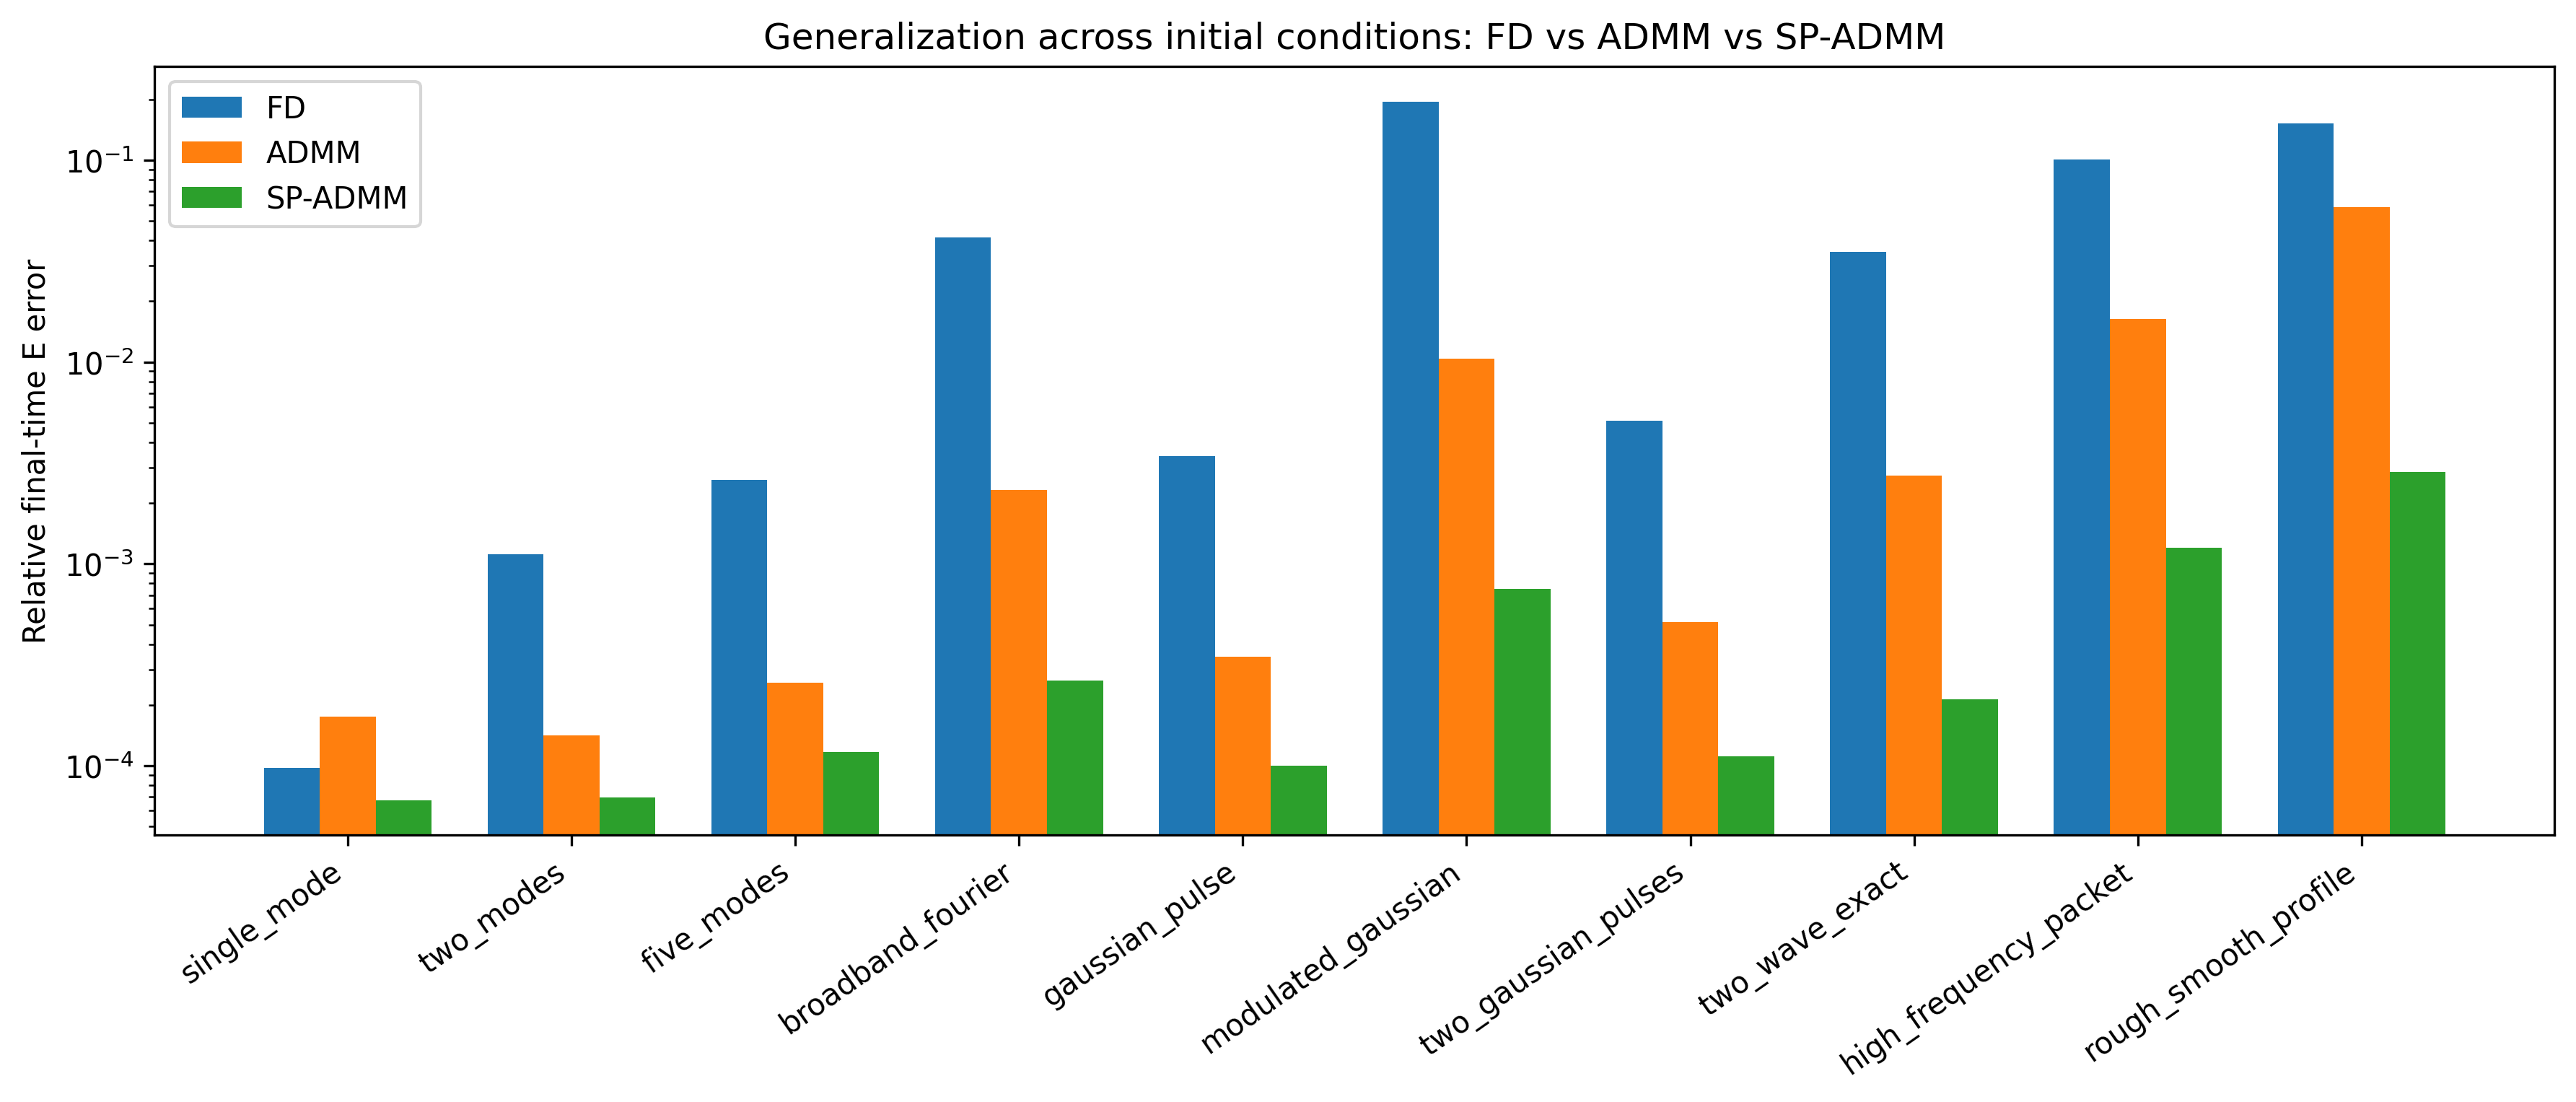

The table this chart was drawn from, first rows:
initial_condition, ic, T, FD_E_error, ADMM_E_error, SP_ADMM_E_error, FD_H_error, ADMM_H_error, SP_ADMM_H_error, FD_energy_drift, ADMM_energy_drift, SP_ADMM_energy_drift, ADMM_coeff_error, SP_ADMM_coeff_error, ADMM_skew_violation, SP_ADMM_skew_violation, ADMM_runtime_seconds, SP_ADMM_runtime_seconds, SP_ADMM_iterations, R, noise_level
single_mode, single_mode, 0.02, 9.79643999749635e-05, 0.000175, 6.765791976937087e-05, 5.895696929981112e-05, 0.0001053, 4.071890117572693e-05, 0.0, 0.0, 1.1102230246251565e-16, 0.3655, 0.01263, 1.7474520880341315e-13, 0.0, 0.01384, 0.01211, 300, 3, 0.2
two_modes, two_modes, 0.02, 0.001116, 0.0001411, 6.947781462984412e-05, 0.0009242, 0.0001358, 7.643660020941204e-05, 0.0, 8.516779366987502e-16, 0.0, 0.3655, 0.01263, 1.7474520880341315e-13, 0.0, 0.01384, 0.01211, 300, 3, 0.2
five_modes, five_modes, 0.02, 0.002601, 0.0002573, 0.0001166, 0.001134, 0.0001486, 6.875295053804992e-05, 0.0, 3.700246623046502e-16, 0.0, 0.3655, 0.01263, 1.7474520880341315e-13, 0.0, 0.01384, 0.01211, 300, 3, 0.2
broadband_fourier, broadband_fourier, 0.02, 0.04126, 0.002318, 0.0002633, 0.02316, 0.001227, 0.0001469, 0.0, 6.790601152274279e-16, 3.3953005761371396e-16, 0.3655, 0.01263, 1.7474520880341315e-13, 0.0, 0.01384, 0.01211, 300, 3, 0.2
gaussian_pulse, gaussian_pulse, 0.02, 0.003426, 0.0003481, 9.993638768506192e-05, 0.003735, 0.0003764, 0.0001262, 1.9598004654784777e-16, 2.1557805120263253e-15, 0.0, 0.3655, 0.01263, 1.7474520880341315e-13, 0.0, 0.01384, 0.01211, 300, 3, 0.2
modulated_gaussian, modulated_gaussian, 0.02, 0.1954, 0.0104, 0.0007529, 0.09142, 0.003713, 0.0004095, 1.7716596104238178e-16, 5.314978831271454e-16, 1.7716596104238178e-16, 0.3655, 0.01263, 1.7474520880341315e-13, 0.0, 0.01384, 0.01211, 300, 3, 0.2
two_gaussian_pulses, two_gaussian_pulses, 0.02, 0.005129, 0.0005152, 0.0001111, 0.005359, 0.0005483, 0.0001368, 0.0, 1.0371846906063682e-15, 1.4816924151519545e-16, 0.3655, 0.01263, 1.7474520880341315e-13, 0.0, 0.01384, 0.01211, 300, 3, 0.2
two_wave_exact, two_wave_exact, 0.02, 0.03519, 0.002738, 0.0002137, 0.0303, 0.002355, 0.0001762, 1.3295248531202867e-16, 1.595429823744344e-15, 1.3295248531202867e-16, 0.3655, 0.01263, 1.7474520880341315e-13, 0.0, 0.01384, 0.01211, 300, 3, 0.2
high_frequency_packet, high_frequency_packet, 0.02, 0.1007, 0.01635, 0.001205, 1.172, 0.3396, 0.01847, 7.381915086635599e-16, 1.8454787716588997e-16, 1.8454787716588997e-16, 0.3655, 0.01263, 1.7474520880341315e-13, 0.0, 0.01384, 0.01211, 300, 3, 0.2
rough_smooth_profile, rough_smooth_profile, 0.02, 0.1519, 0.05855, 0.002863, 0.1051, 0.03521, 0.001793, 1.839922623774338e-16, 1.839922623774338e-16, 1.839922623774338e-16, 0.3655, 0.01263, 1.7474520880341315e-13, 0.0, 0.01384, 0.01211, 300, 3, 0.2
